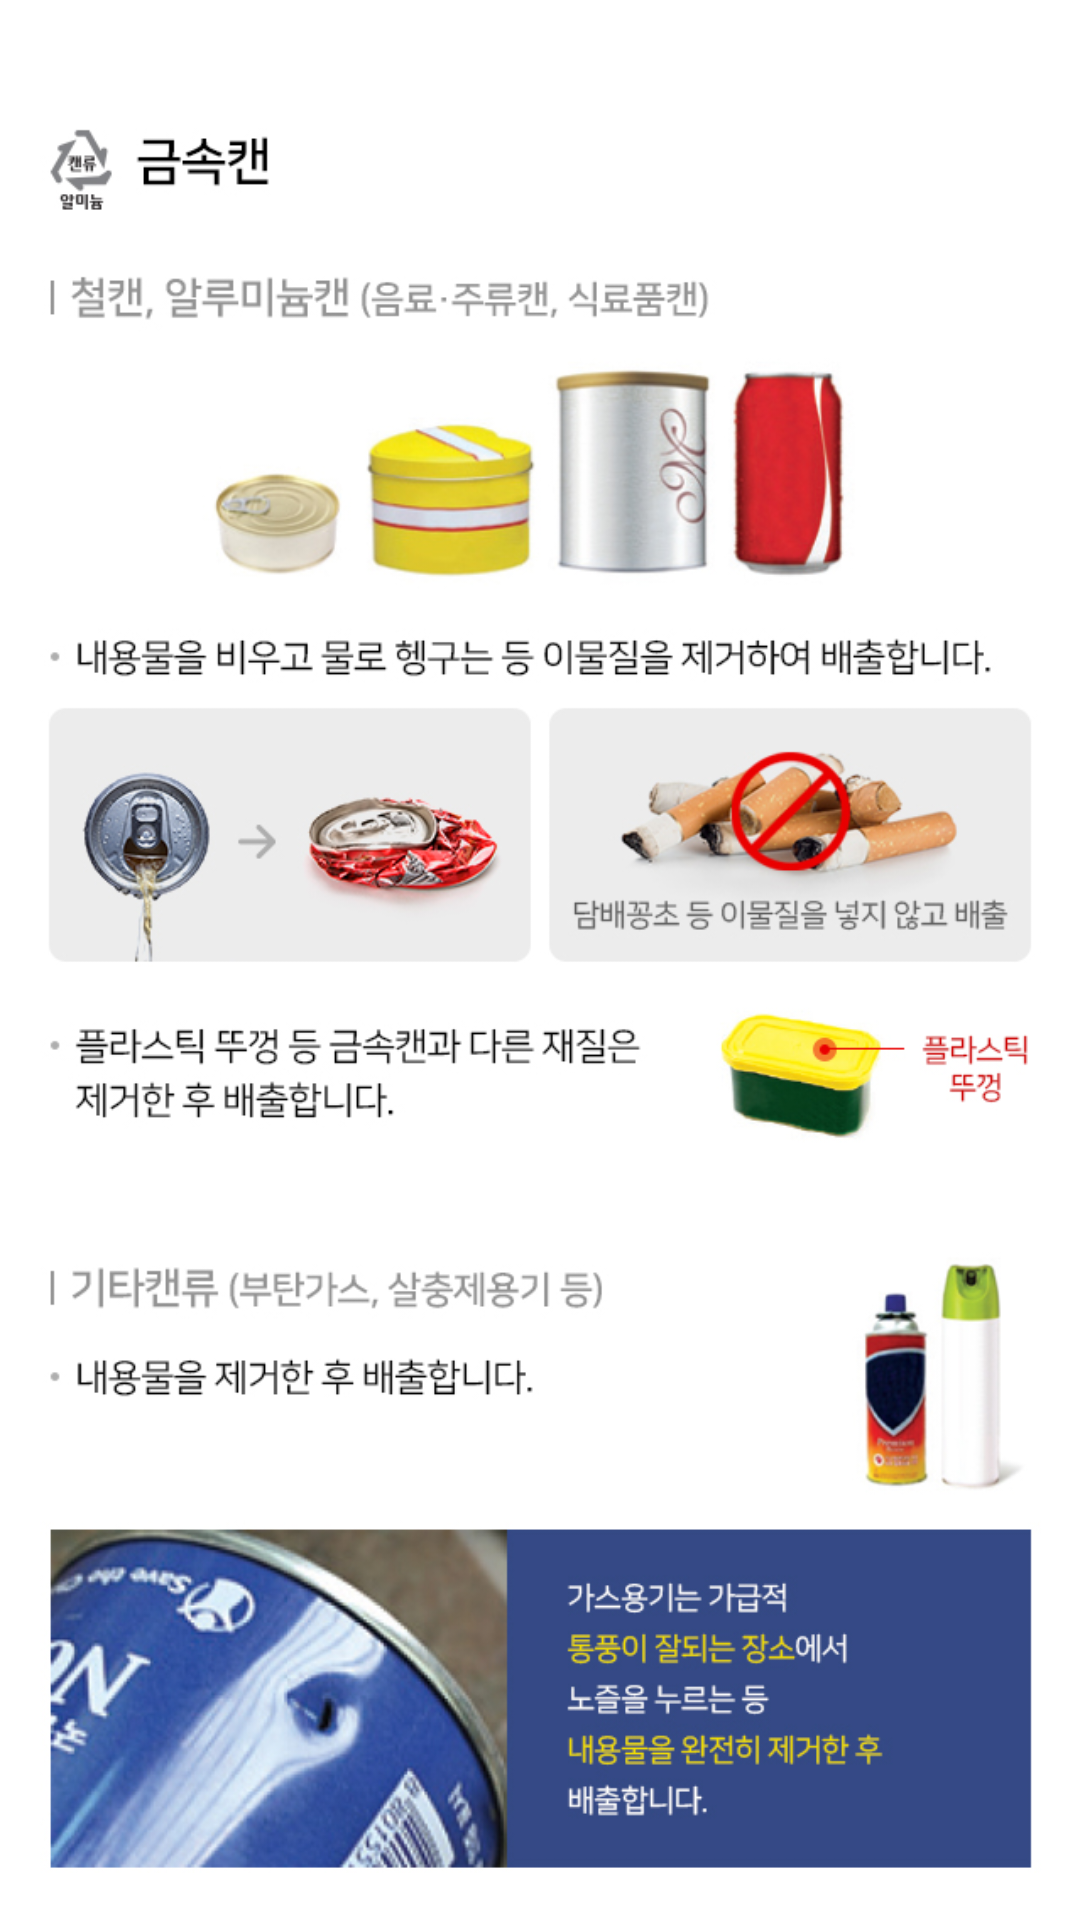

The Android layout XML behind this screen, and the referenced resources:
<!-- AndroidManifest.xml: application theme Theme.WalkAndEco -->
<!-- res/layout/activity_can.xml -->
<?xml version="1.0" encoding="utf-8"?>
<androidx.constraintlayout.widget.ConstraintLayout xmlns:android="http://schemas.android.com/apk/res/android"
    xmlns:app="http://schemas.android.com/apk/res-auto"
    xmlns:tools="http://schemas.android.com/tools"
    android:layout_width="match_parent"
    android:layout_height="match_parent"
    tools:context=".f_can">


    <ImageView
        android:id="@+id/imageView2"
        android:layout_width="wrap_content"
        android:layout_height="wrap_content"
        android:layout_centerHorizontal="true"
        android:src="@drawable/akaoalk_20210604_191056113"
        tools:ignore="MissingConstraints"
        tools:layout_editor_absoluteX="0dp"
        tools:layout_editor_absoluteY="0dp" />


</androidx.constraintlayout.widget.ConstraintLayout>
<!-- resources referenced by this layout -->
<resources>
  <!-- drawable akaoalk_20210604_191056113: png bitmap (drawable, 363091 bytes) -->
  <style name="Theme.WalkAndEco" parent="Theme.MaterialComponents.DayNight.DarkActionBar">
          
          <item name="colorPrimary">@color/purple_500</item>
          <item name="colorPrimaryVariant">@color/purple_700</item>
          <item name="colorOnPrimary">@color/white</item>
          
          <item name="colorSecondary">@color/teal_200</item>
          <item name="colorSecondaryVariant">@color/teal_700</item>
          <item name="colorOnSecondary">@color/black</item>
          
          <item name="android:statusBarColor" tools:targetApi="l">?attr/colorPrimaryVariant</item>
          
      </style>
  <!-- not gathered from this repository: default colours our renderer supplied (Android Studio template values) -->
  <color name="purple_500">#FF6200EE</color>
  <color name="purple_700">#FF3700B3</color>
  <color name="teal_200">#FF03DAC5</color>
  <color name="teal_700">#FF018786</color>
  <color name="black">#FF000000</color>
  <color name="white">#FFFFFFFF</color>
</resources>
